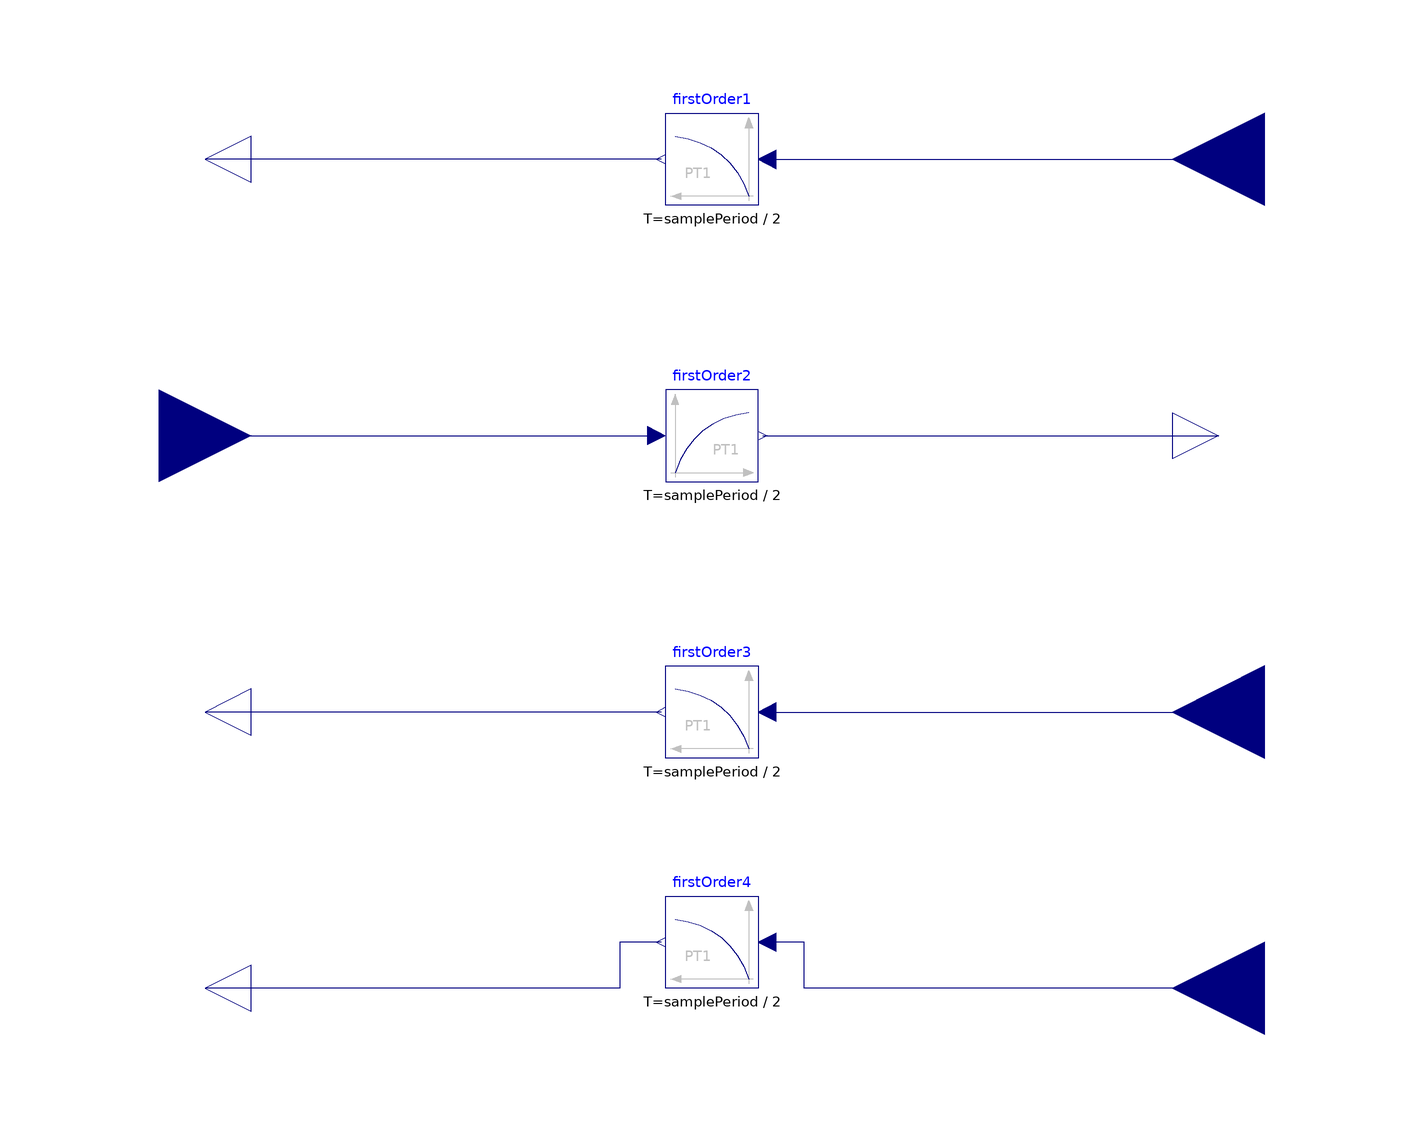

Above is the diagram view of the following Modelica model: its components placed by their Placement annotations and its connect equations drawn as lines.

block Adda "AD/DA conversion"
  extends Modelica.Blocks.Icons.Block;
  parameter SI.Time samplePeriod(min=100*Modelica.Constants.eps, start=0.1)
    "Sample period of component";
  Modelica.Blocks.Interfaces.RealInput vSrc
    annotation (Placement(transformation(extent={{140,60},{100,100}})));
  Modelica.Blocks.Interfaces.RealInput v
    annotation (Placement(transformation(extent={{-140,0},{-100,40}})));
  Modelica.Blocks.Interfaces.RealInput iAct
    annotation (Placement(transformation(extent={{140,-60},{100,-20}})));
  Modelica.Blocks.Interfaces.RealInput eAct
    annotation (Placement(transformation(extent={{140,-120},{100,-80}})));
  Modelica.Blocks.Interfaces.RealOutput vBat
    annotation (Placement(transformation(extent={{-100,70},{-120,90}})));
  Modelica.Blocks.Interfaces.RealOutput vRef
    annotation (Placement(transformation(extent={{100,10},{120,30}})));
  Modelica.Blocks.Interfaces.RealOutput i
    annotation (Placement(transformation(extent={{-100,-50},{-120,-30}})));
  Modelica.Blocks.Interfaces.RealOutput e
    annotation (Placement(transformation(extent={{-100,-110},{-120,-90}})));
  Modelica.Blocks.Continuous.FirstOrder firstOrder1(
    k=1,
    T=samplePeriod/2,
    initType=Modelica.Blocks.Types.Init.SteadyState) annotation (Placement(transformation(extent={{10,70},{-10,90}})));
  Modelica.Blocks.Continuous.FirstOrder firstOrder2(
    k=1,
    T=samplePeriod/2,
    initType=Modelica.Blocks.Types.Init.SteadyState) annotation (Placement(transformation(extent={{-10,10},{10,30}})));
  Modelica.Blocks.Continuous.FirstOrder firstOrder3(
    k=1,
    T=samplePeriod/2,
    initType=Modelica.Blocks.Types.Init.SteadyState) annotation (Placement(transformation(extent={{10,-50},{-10,-30}})));
  Modelica.Blocks.Continuous.FirstOrder firstOrder4(
    k=1,
    T=samplePeriod/2,
    initType=Modelica.Blocks.Types.Init.SteadyState) annotation (Placement(transformation(extent={{10,-100},{-10,-80}})));
equation
  connect(firstOrder1.y, vBat) annotation (Line(points={{-11,80},{-110,80}}, color={0,0,127}));
  connect(firstOrder1.u, vSrc) annotation (Line(points={{12,80},{120,80}}, color={0,0,127}));
  connect(v, firstOrder2.u) annotation (Line(points={{-120,20},{-12,20}}, color={0,0,127}));
  connect(firstOrder2.y, vRef) annotation (Line(points={{11,20},{110,20}}, color={0,0,127}));
  connect(firstOrder3.u, iAct) annotation (Line(points={{12,-40},{120,-40}}, color={0,0,127}));
  connect(firstOrder3.y, i) annotation (Line(points={{-11,-40},{-110,-40}}, color={0,0,127}));
  connect(eAct, firstOrder4.u) annotation (Line(points={{120,-100},{20,-100},{20,-90},{12,-90}}, color={0,0,127}));
  connect(firstOrder4.y, e) annotation (Line(points={{-11,-90},{-20,-90},{-20,-100},{-110,-100}}, color={0,0,127}));
  annotation (Icon(graphics={
        Text(
          extent={{-10,-22},{30,-60}},
          textColor={28,108,200},
          textString="i"),
        Text(
          extent={{-30,100},{30,60}},
          textColor={28,108,200},
          textString="vBat"),
        Text(
          extent={{-30,40},{30,0}},
          textColor={28,108,200},
          textString="vRef"),
        Text(
          extent={{-10,-62},{30,-100}},
          textColor={28,108,200},
          textString="e")}), Documentation(info="<html>
<p>
Models the time delay due to AD/DA-conversion as first order elements.
</p>
</html>"));
end Adda;